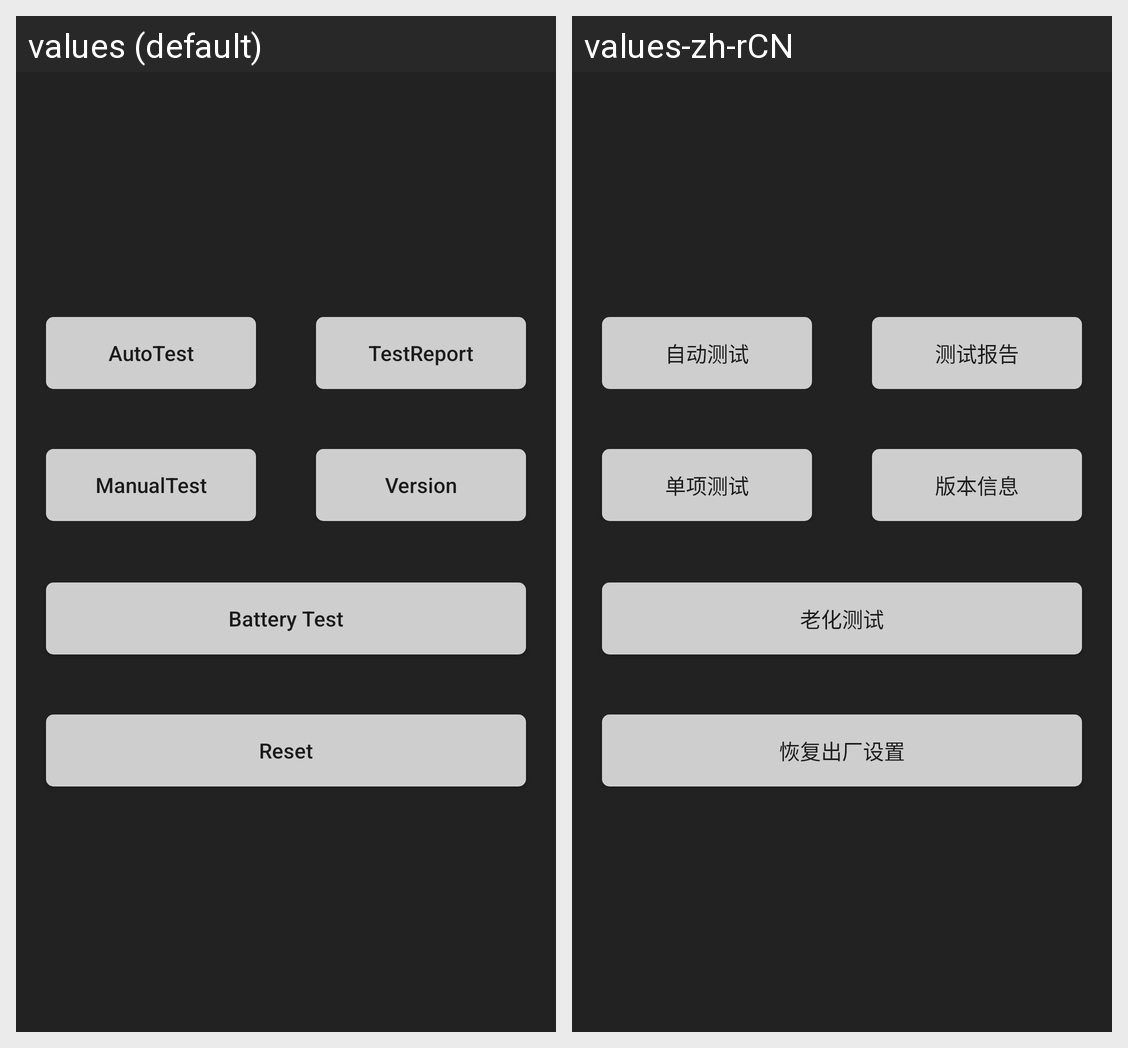

Here is an Android app screen in its default locale and in the app's own translations. Write out the translated-string differences for the strings that appear on this screen.
Android screen res/layout/activity_main.xml rendered under 2 locales, left to right: values (default), values-zh-rCN. Device: Nexus 5 (rendered at 1080×1920; each locale shown at half size, 540×960, under a caption strip naming it); theme AppTheme.
Strings drawn on this screen, with the default value and each locale's value (text and hints the layout hard-codes, and strings that could not be matched under every locale, appear in the picture but are not listed):

test_auto
  values: AutoTest
  values-zh-rCN: 自动测试

test_report
  values: TestReport
  values-zh-rCN: 测试报告

test_manual
  values: ManualTest
  values-zh-rCN: 单项测试

machinery_version
  values: Version
  values-zh-rCN: 版本信息

battery_test
  values: Battery Test
  values-zh-rCN: 老化测试

factory_reset
  values: Reset
  values-zh-rCN: 恢复出厂设置
